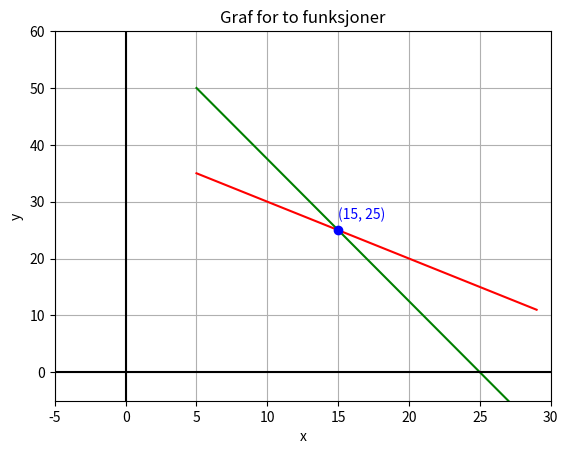

Python code for this plot:
import matplotlib.pyplot as plt
import numpy as np
import os
# Clear the terminal
os.system('cls' if os.name == 'nt' else 'clear')

# x-verdier
xrange = 30  # x-verdier opp til dette tallet
xverdier = np.arange(5, xrange, 1)
print()
print('Kjapp måte å finne skjæringspunktet på:')

# Definer funksjonene (bruk return)
def f(x):
    return 40 - x

def g(x):
    return (125 - 5*x) / 2

# vi putter xverdier inn i funksjonene og får ut y-verdier
fx = f(xverdier) # NumPy-arrays med verdiene
gx = g(xverdier)
spunkt = np.where(fx == gx) # nr 10 i arrayen xverdier er skjæringspunktet
px = fx[spunkt] # y-verdien til skjæringspunktet
py = gx[spunkt] # y-verdien til skjæringspunktet
x1 = xverdier[spunkt] # x-verdien til skjæringspunktet
print("Skjæringspunkt: x =", x1,"f(x)=",px,"g(x)=",py)

print('+++++++++++++++++++++++++++++++++++++++++++++++++++++++++++')
# Lag grafen 
plt.title("Graf for to funksjoner") # tittel på grafen
plt.plot(xverdier, fx, color="red") # lager grafen og endrer farge
plt.plot(xverdier, gx, color="green") # lager grafen og endrer farge
plt.plot((x1),(px), marker="o", color="blue", label="Skjæringspunkt") # markerer skjæringspunktet med en blå prikk

# GPT hjalp til med denne. Skriv ut koordinatene på grafen uten zip
for x, y in zip(x1, px):
    plt.text(x, y + 2, f"({x}, {y})", color="blue", fontsize=10)

#plt.plot(s1, s2, marker="o", color="blue") # markerer skjæringspunktet med en blå prikk
plt.xlabel("x") # aksetittel langs x-aksen
plt.ylabel("y") # aksetittel langs y-aksen
plt.axhline(y=0, color="black") # legger til en vannrett linje (x-akse)
plt.axvline(x=0, color="black") # legger til en loddrett linje (y-akse)
plt.grid() # legger til et rutenett
plt.xlim(-5, xrange) # begrenser x-verdiene vi vil vise
plt.ylim(-5, 60) # begrenser y-verdiene vi vil vise
# Plot skjæringspunkter med blå sirkel
plt.show() # viser grafen
